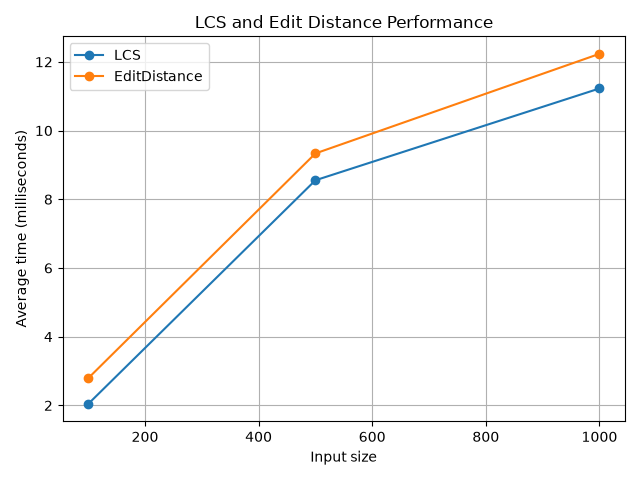

Source data for this figure (header and first rows):
algorithm, size, caseType, averageNanoseconds, averageCharacterComparisons, averageHashComparisons
LCS, 100, random, 2041920, 0.0, 0.0
EditDistance, 100, random, 2790600, 0.0, 0.0
LCS, 500, random, 8553560, 0.0, 0.0
EditDistance, 500, random, 9334700, 0.0, 0.0
LCS, 1000, random, 1.122562E7, 0.0, 0.0
EditDistance, 1000, random, 1.223386E7, 0.0, 0.0
